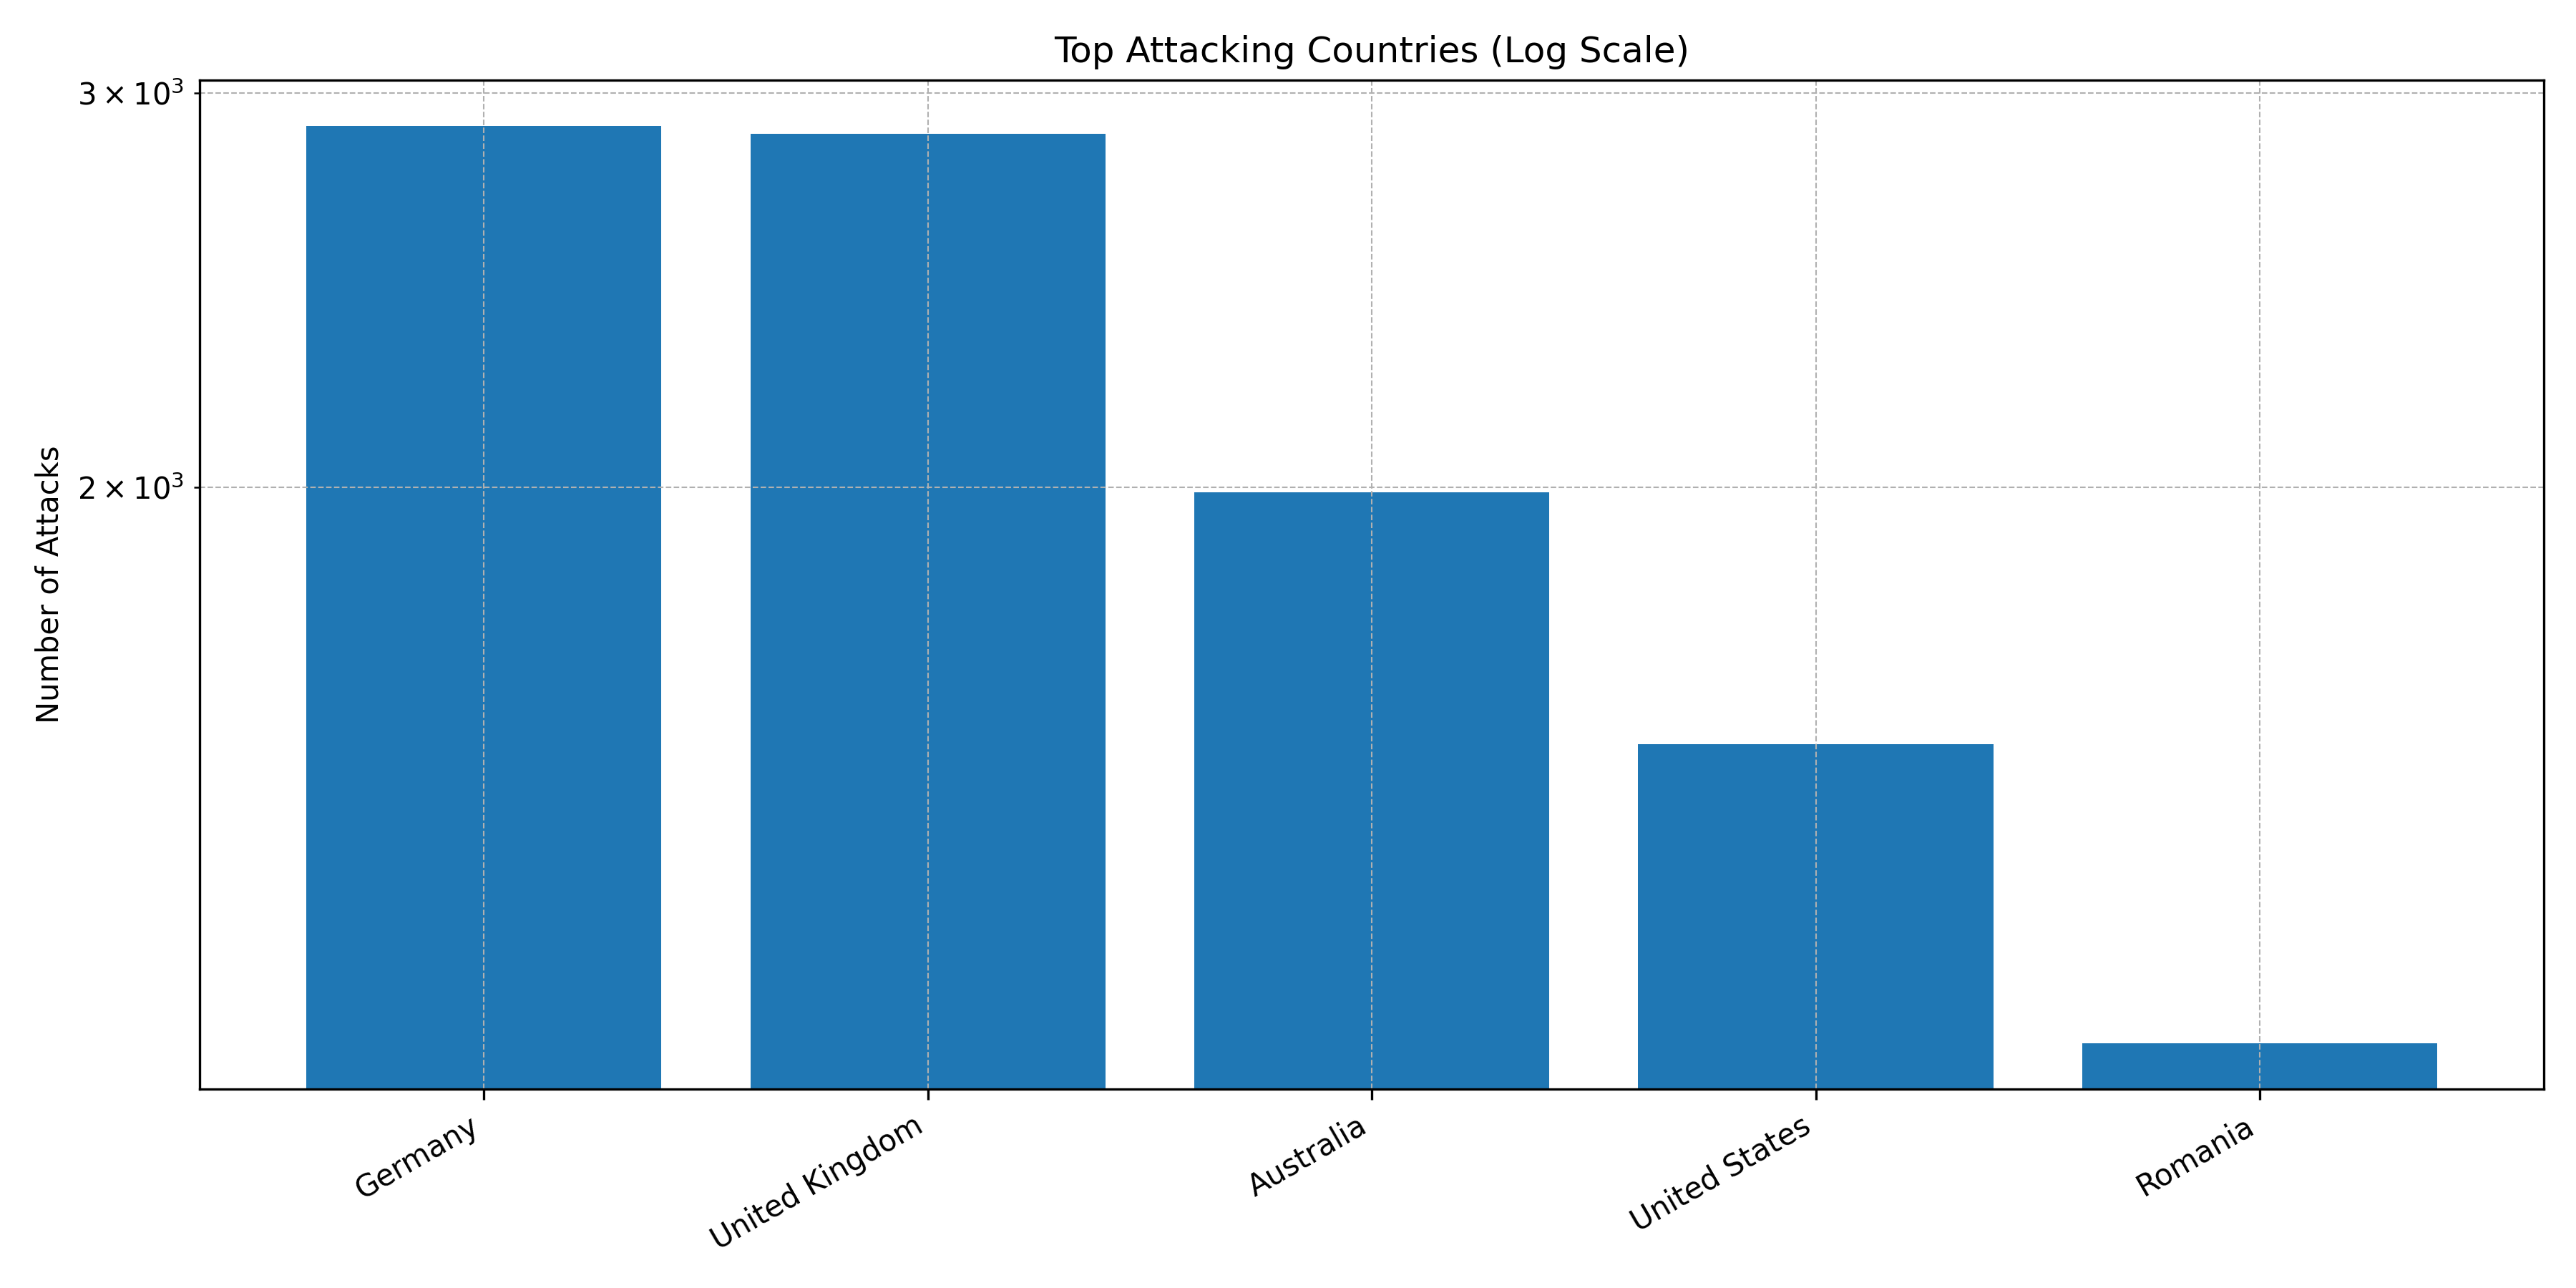

The file beside this chart, header and first rows:
Country, Count
Germany, 2900
United Kingdom, 2876
Australia, 1990
United States, 1536
Romania, 1129
Singapore, 872
Pakistan, 870
China, 703
Bulgaria, 445
Taiwan, 375
